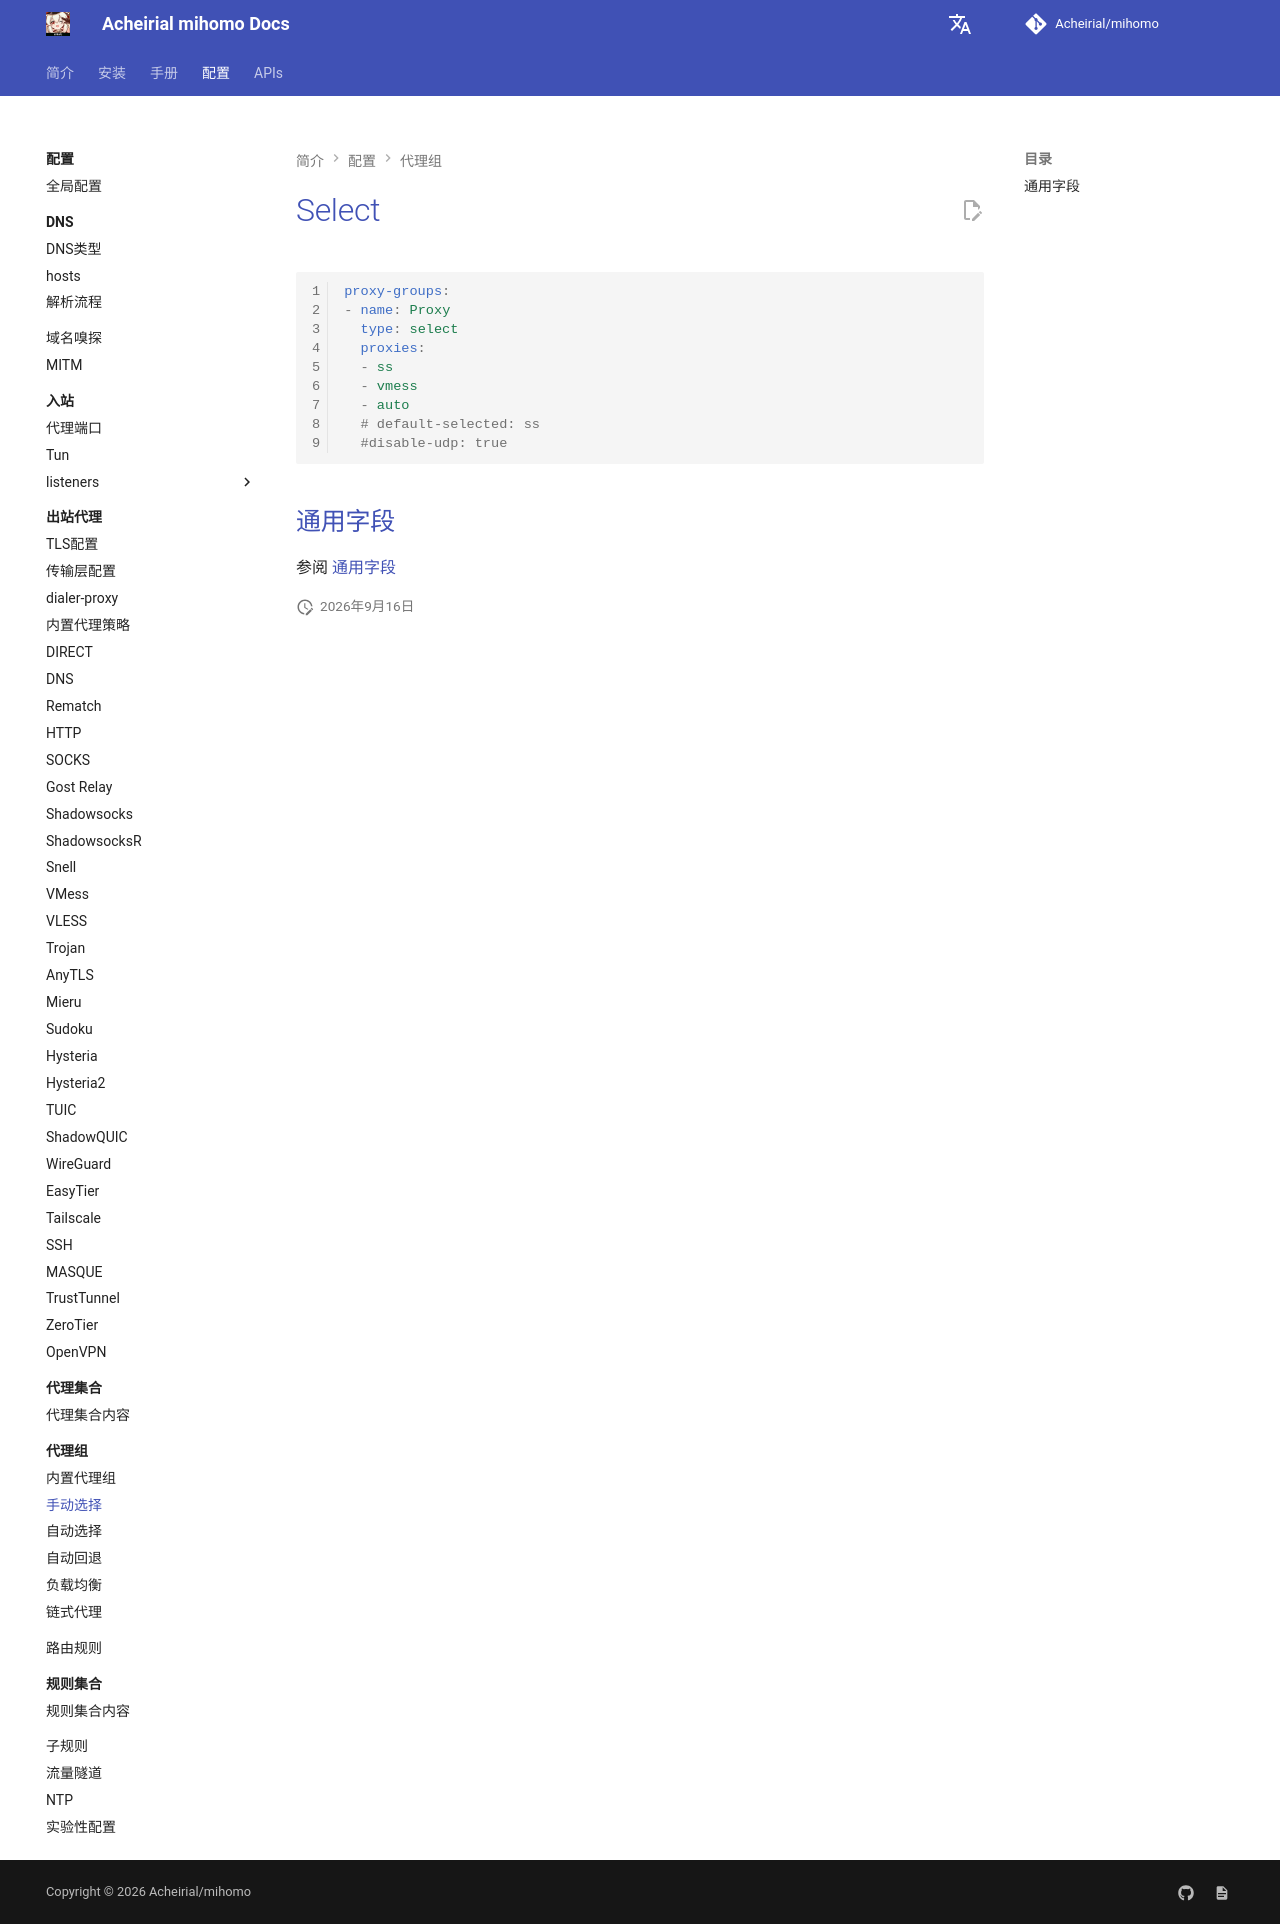

repository: Acheirial/mihomo · page: config/proxy-groups/select/index.html · generator: mkdocs

# Select

```{.yaml linenums="1"}
proxy-groups:
- name: Proxy
  type: select
  proxies:
  - ss
  - vmess
  - auto
  # default-selected: ss
  #disable-udp: true
```

## 通用字段

参阅 [通用字段](./index.md)
